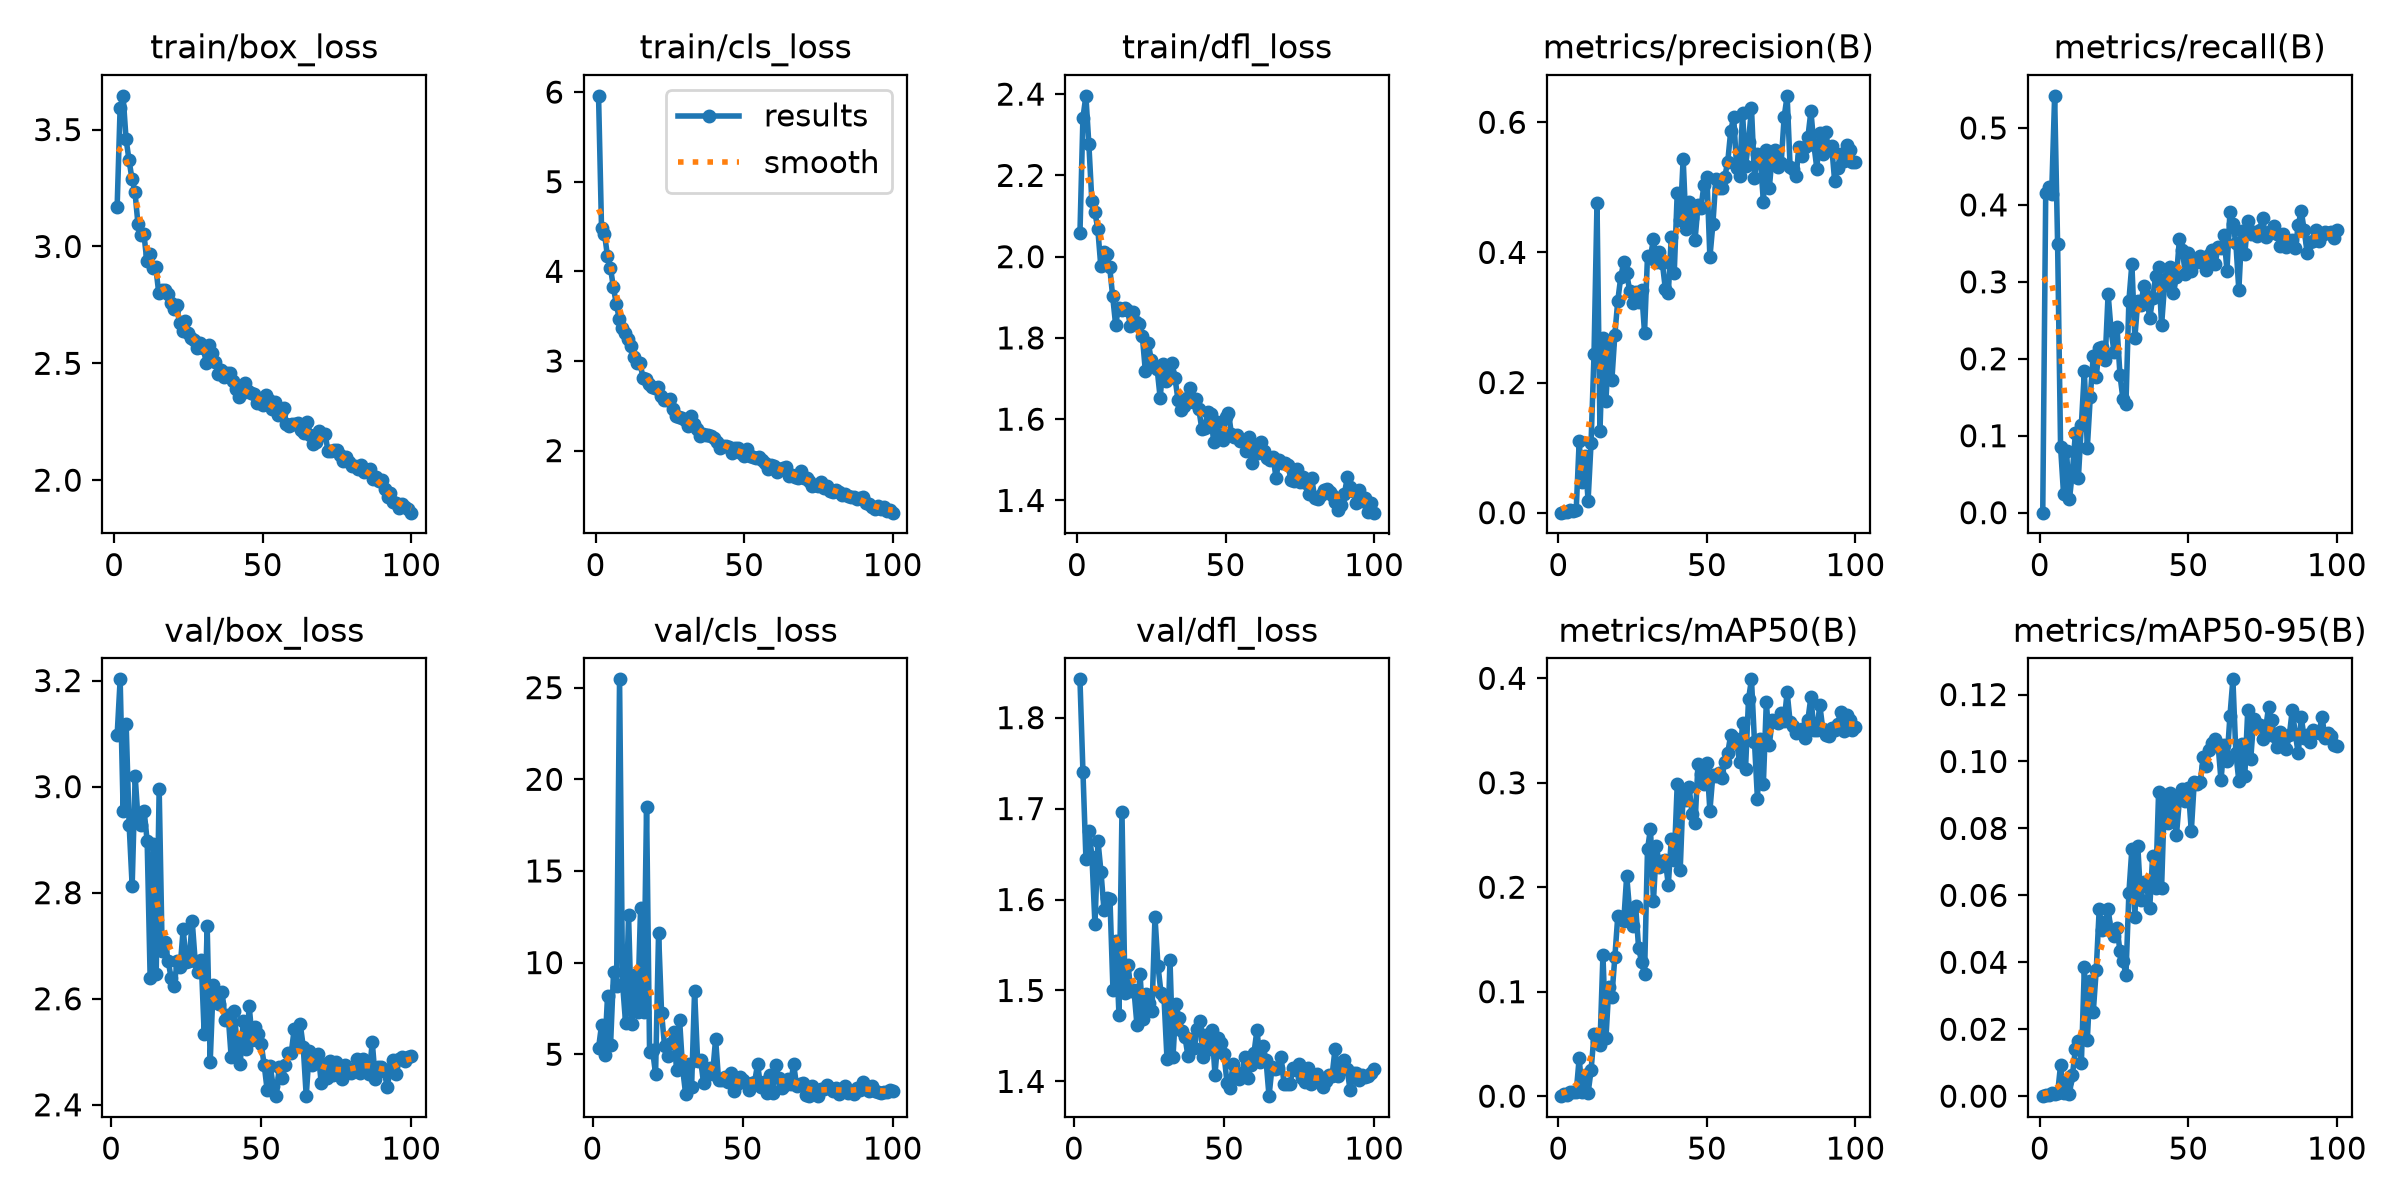

The data file committed next to this chart (first rows):
epoch, time, train/box_loss, train/cls_loss, train/dfl_loss, metrics/precision(B), metrics/recall(B), metrics/mAP50(B), metrics/mAP50-95(B), val/box_loss, val/cls_loss, val/dfl_loss, lr/pg0, lr/pg1, lr/pg2
1, 152.8, 3.17, 5.958, 2.058, 0, 0, 0, 0, nan, nan, nan, 0.0006645, 0.0006645, 0.0006645
2, 285.2, 3.594, 4.486, 2.341, 0.00142, 0.4155, 0.0021, 0.00046, 3.097, 5.338, 1.842, 0.001318, 0.001318, 0.001318
3, 417.1, 3.644, 4.42, 2.396, 0.00138, 0.4233, 0.00101, 0.00022, 3.202, 6.597, 1.74, 0.001958, 0.001958, 0.001958
4, 547.9, 3.46, 4.17, 2.277, 0.00379, 0.4146, 0.00368, 0.0009, 2.953, 4.94, 1.644, 0.001941, 0.001941, 0.001941
5, 679, 3.369, 4.041, 2.137, 0.00214, 0.5417, 0.00403, 0.00079, 3.118, 8.192, 1.676, 0.001921, 0.001921, 0.001921
6, 810, 3.288, 3.823, 2.11, 0.00448, 0.3495, 0.0036, 0.00084, 2.927, 5.512, 1.647, 0.001901, 0.001901, 0.001901
7, 940.3, 3.233, 3.632, 2.069, 0.1096, 0.08544, 0.03636, 0.00931, 2.812, 9.476, 1.573, 0.001881, 0.001881, 0.001881
8, 1071, 3.097, 3.466, 1.978, 0.0464, 0.02427, 0.00378, 0.0008, 3.02, 8.721, 1.665, 0.001861, 0.001861, 0.001861
9, 1201, 3.048, 3.371, 2.01, 0.08642, 0.07961, 0.02068, 0.00456, 2.934, 25.45, 1.631, 0.001842, 0.001842, 0.001842
10, 1331, 3.055, 3.313, 2.006, 0.01864, 0.01748, 0.00298, 0.00078, 2.928, 8.857, 1.589, 0.001822, 0.001822, 0.001822
11, 1461, 2.937, 3.242, 1.975, 0.1072, 0.05437, 0.02462, 0.00637, 2.954, 6.718, 1.602, 0.001802, 0.001802, 0.001802
12, 1591, 2.966, 3.172, 1.903, 0.2439, 0.1039, 0.05909, 0.0142, 2.898, 12.59, 1.601, 0.001782, 0.001782, 0.001782
13, 1721, 2.908, 3.043, 1.833, 0.4763, 0.04563, 0.05304, 0.01636, 2.639, 6.657, 1.501, 0.001762, 0.001762, 0.001762
14, 1851, 2.912, 2.981, 1.873, 0.1257, 0.1146, 0.04942, 0.00989, 2.892, 9.322, 1.555, 0.001743, 0.001743, 0.001743
15, 1981, 2.801, 2.972, 1.868, 0.2688, 0.1835, 0.135, 0.03858, 2.647, 7.301, 1.473, 0.001723, 0.001723, 0.001723
16, 2112, 2.814, 2.806, 1.874, 0.1716, 0.08447, 0.05534, 0.01691, 2.996, 12.98, 1.696, 0.001703, 0.001703, 0.001703
17, 2242, 2.816, 2.801, 1.869, 0.259, 0.1505, 0.1043, 0.03434, 2.69, 7.284, 1.497, 0.001683, 0.001683, 0.001683
18, 2372, 2.795, 2.746, 1.829, 0.2035, 0.2039, 0.09521, 0.02513, 2.706, 18.52, 1.528, 0.001663, 0.001663, 0.001663
19, 2501, 2.757, 2.706, 1.864, 0.2733, 0.1767, 0.1328, 0.03766, 2.672, 5.135, 1.499, 0.001644, 0.001644, 0.001644
20, 2633, 2.733, 2.697, 1.839, 0.3259, 0.2146, 0.1726, 0.05579, 2.638, 5.223, 1.5, 0.001624, 0.001624, 0.001624
21, 2764, 2.749, 2.706, 1.835, 0.3621, 0.2155, 0.1719, 0.04955, 2.624, 3.907, 1.462, 0.001604, 0.001604, 0.001604
22, 2896, 2.671, 2.615, 1.805, 0.385, 0.1981, 0.1674, 0.05209, 2.671, 11.63, 1.519, 0.001584, 0.001584, 0.001584
23, 3027, 2.637, 2.565, 1.719, 0.3676, 0.2845, 0.2111, 0.05598, 2.66, 7.261, 1.469, 0.001564, 0.001564, 0.001564
24, 3157, 2.679, 2.57, 1.788, 0.3414, 0.2369, 0.1763, 0.04927, 2.731, 5.438, 1.496, 0.001545, 0.001545, 0.001545
25, 3287, 2.632, 2.573, 1.745, 0.3216, 0.2087, 0.1625, 0.04797, 2.67, 4.928, 1.486, 0.001525, 0.001525, 0.001525
26, 3417, 2.609, 2.47, 1.731, 0.3398, 0.2408, 0.1824, 0.05037, 2.671, 5.607, 1.478, 0.001505, 0.001505, 0.001505
27, 3547, 2.598, 2.39, 1.722, 0.3233, 0.1786, 0.1418, 0.04324, 2.748, 6.215, 1.581, 0.001485, 0.001485, 0.001485
28, 3677, 2.567, 2.37, 1.652, 0.3419, 0.1476, 0.1287, 0.04053, 2.67, 4.156, 1.527, 0.001465, 0.001465, 0.001465
29, 3807, 2.585, 2.363, 1.736, 0.2768, 0.1408, 0.1165, 0.03616, 2.651, 6.89, 1.498, 0.001446, 0.001446, 0.001446
30, 3937, 2.564, 2.34, 1.695, 0.3944, 0.2757, 0.2363, 0.06081, 2.674, 4.235, 1.493, 0.001426, 0.001426, 0.001426
31, 4067, 2.503, 2.277, 1.716, 0.3928, 0.3233, 0.2559, 0.07392, 2.534, 2.848, 1.425, 0.001406, 0.001406, 0.001406
32, 4197, 2.577, 2.383, 1.738, 0.4207, 0.2272, 0.1866, 0.05367, 2.736, 4.463, 1.533, 0.001386, 0.001386, 0.001386
33, 4326, 2.546, 2.3, 1.701, 0.3859, 0.2757, 0.2397, 0.07467, 2.48, 3.193, 1.427, 0.001366, 0.001366, 0.001366
34, 4457, 2.506, 2.245, 1.648, 0.401, 0.2699, 0.2198, 0.05848, 2.626, 8.473, 1.485, 0.001347, 0.001347, 0.001347
35, 4587, 2.452, 2.158, 1.623, 0.3835, 0.2942, 0.2247, 0.0639, 2.61, 4.659, 1.469, 0.001327, 0.001327, 0.001327
36, 4716, 2.47, 2.188, 1.633, 0.3441, 0.2816, 0.2257, 0.06281, 2.59, 4.696, 1.456, 0.001307, 0.001307, 0.001307
37, 4846, 2.442, 2.177, 1.651, 0.3371, 0.2524, 0.2023, 0.05617, 2.612, 3.412, 1.449, 0.001287, 0.001287, 0.001287
38, 4976, 2.46, 2.174, 1.678, 0.423, 0.2786, 0.2461, 0.0718, 2.559, 3.848, 1.427, 0.001267, 0.001267, 0.001267
39, 5106, 2.459, 2.167, 1.641, 0.3689, 0.3078, 0.2265, 0.0621, 2.569, 4.276, 1.447, 0.001248, 0.001248, 0.001248
40, 5235, 2.423, 2.141, 1.651, 0.4912, 0.3187, 0.2985, 0.09098, 2.49, 3.926, 1.437, 0.001228, 0.001228, 0.001228
41, 5364, 2.388, 2.101, 1.626, 0.4492, 0.2437, 0.2161, 0.06231, 2.576, 5.835, 1.458, 0.001208, 0.001208, 0.001208
42, 5492, 2.354, 2.027, 1.577, 0.5439, 0.2961, 0.2904, 0.09009, 2.512, 3.58, 1.467, 0.001188, 0.001188, 0.001188
43, 5621, 2.374, 2.048, 1.578, 0.436, 0.3058, 0.2835, 0.08173, 2.477, 3.62, 1.427, 0.001168, 0.001168, 0.001168
44, 5750, 2.415, 2.046, 1.618, 0.4774, 0.3194, 0.2959, 0.09043, 2.558, 3.785, 1.451, 0.001149, 0.001149, 0.001149
45, 5878, 2.381, 2.041, 1.613, 0.4529, 0.2854, 0.27, 0.08524, 2.505, 3.494, 1.436, 0.001129, 0.001129, 0.001129
46, 6007, 2.375, 1.971, 1.545, 0.4191, 0.3068, 0.2611, 0.07794, 2.586, 3.983, 1.456, 0.001109, 0.001109, 0.001109
47, 6135, 2.368, 2.027, 1.592, 0.4721, 0.3553, 0.3183, 0.08864, 2.523, 2.986, 1.407, 0.001089, 0.001089, 0.001089
48, 6264, 2.329, 2.033, 1.558, 0.4688, 0.3417, 0.3081, 0.0919, 2.547, 3.359, 1.448, 0.001069, 0.001069, 0.001069
49, 6392, 2.332, 1.971, 1.549, 0.5037, 0.3097, 0.2989, 0.0881, 2.533, 3.757, 1.442, 0.00105, 0.00105, 0.00105
50, 6521, 2.321, 1.937, 1.605, 0.5154, 0.3369, 0.3193, 0.09193, 2.515, 3.599, 1.43, 0.00103, 0.00103, 0.00103
51, 6650, 2.365, 2.014, 1.616, 0.3924, 0.3136, 0.2732, 0.07914, 2.475, 3.413, 1.399, 0.00101, 0.00101, 0.00101
52, 6779, 2.342, 1.945, 1.562, 0.4431, 0.3301, 0.3075, 0.09395, 2.427, 3.023, 1.393, 0.0009902, 0.0009902, 0.0009902
53, 6907, 2.304, 1.929, 1.557, 0.5128, 0.3252, 0.3069, 0.09326, 2.473, 3.427, 1.419, 0.0009704, 0.0009704, 0.0009704
54, 7036, 2.334, 1.923, 1.562, 0.4988, 0.333, 0.3098, 0.09379, 2.435, 3.496, 1.408, 0.0009506, 0.0009506, 0.0009506
55, 7164, 2.281, 1.926, 1.547, 0.4991, 0.3311, 0.3046, 0.1013, 2.416, 4.462, 1.402, 0.0009308, 0.0009308, 0.0009308
56, 7293, 2.287, 1.891, 1.546, 0.5162, 0.3155, 0.3196, 0.09871, 2.471, 3.221, 1.41, 0.000911, 0.000911, 0.000911
57, 7422, 2.309, 1.86, 1.521, 0.5389, 0.335, 0.3286, 0.1036, 2.45, 3.463, 1.427, 0.0008912, 0.0008912, 0.0008912
58, 7551, 2.24, 1.797, 1.556, 0.5861, 0.3417, 0.3455, 0.1056, 2.475, 2.896, 1.404, 0.0008714, 0.0008714, 0.0008714
59, 7679, 2.231, 1.844, 1.493, 0.6082, 0.3226, 0.3427, 0.1067, 2.498, 3.863, 1.418, 0.0008516, 0.0008516, 0.0008516
60, 7808, 2.242, 1.829, 1.534, 0.5304, 0.3456, 0.3382, 0.1052, 2.498, 2.881, 1.432, 0.0008318, 0.0008318, 0.0008318
... 40 more rows
